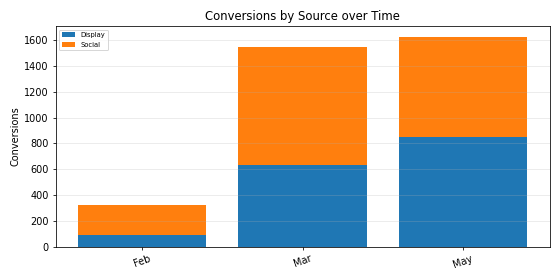

The data file committed next to this chart (first rows):
Period, Display, Social, Total
Feb, 87.0, 239.0, 326.0
Mar, 635.0, 912.0, 1547
May, 846.0, 782.0, 1628
